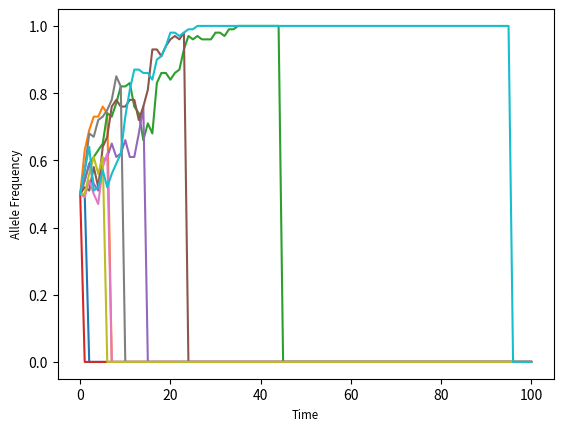

Source code (Python):
import numpy as np
import matplotlib.pyplot as plt
import matplotlib.colors as colours
import copy
import time

""" A population split into M demes with members having either A or a alleles """
class Population:
    def __init__(self, M, N, m):
        self.M = M
        self.m = m
        self.N = N
        self.demes = [Deme(N) for i in range(M)]
        self.age = 0

    def evolve(self, time):
        for i in range(time):
            # self.migrate()
            for deme in self.demes:
                deme.generation()
        self.age = time

    def migrate(self):
        migrant_pool = {
            "a": 0,
            "A": 0
        }

        # all demes donate to migrant pool
        for i in range(self.M):
            for let in ["a", "A"]:
                migrants = int(self.m * self.demes[i].count[let])
                migrant_pool[let] += migrants
                self.demes[i].count[let] -= migrants

        # calculate divisor and remainder for equal distribution
        div = {
            "a": migrant_pool["a"] // self.M,
            "A": migrant_pool["A"] // self.M,
        }
        rem = {
            "a": migrant_pool["a"] % self.M,
            "A": migrant_pool["A"] % self.M,
        }

        # give all demes an equal distribution of the pool
        for i in range(self.M):
            for let in ["a", "A"]:
                add = div[let]
                if rem[let] > 0:
                    add += 1
                    rem[let] -= 1
                self.demes[i].count[let] += add


    def print_self(self):
        print("Population at time {0}".format(self.age))
        for deme in self.demes:
            deme.print_self()
        print()

    def plot_self(self, sample_freq=100, together=True):
        if together:
            for i in range(self.M):
                plt.plot(range(self.age + 1)[0::sample_freq], np.divide(self.demes[i].history["a"][0::sample_freq], self.N), label=i)
            plt.xlabel("Time", fontsize="small")
            plt.ylabel("Allele Frequency", fontsize="small")
            plt.show()
        else:
            _, axes = plt.subplots(self.M, 1, sharex=True, sharey=True)
            for i in range(self.M):
                axes[i].stackplot(range(self.age + 1)[0::sample_freq], 
                    [np.divide(self.demes[i].history["a"][0::sample_freq], self.N), np.divide(self.demes[i].history["A"][0::sample_freq], self.N)],
                    labels=["a Allele", "A Allele"]
                )
                axes[i].set_xlabel("Time", fontsize="small")
                axes[i].set_xlim((0, GENERATIONS))
                axes[i].set_ylim((0, 1))
                axes[i].set_yticks([])
            plt.show()

class Deme:
    def __init__(self, N):
        self.N = N
        self.count = {
            "a": int(np.floor(N / 2)),
            "A": int(np.ceil(N / 2))
        }
        self.history = {
            "a": [self.count["a"]],
            "A": [self.count["A"]]
        }
        self.environment = 0

    def generation(self):
        if self.count["a"] != 0 and self.count["A"] != 0:
            # calculate new totals
            weighted_total = self.count["a"] * (1 + BENEFIT) + self.count["A"]
            trans_prob = (self.count["a"] * (1 + BENEFIT) * (1 - NU) + self.count["A"] * MU) / weighted_total
            self.count["a"] = np.random.binomial(self.N, trans_prob)
            self.count["A"] = self.N - self.count["a"]

        # switch environments
        if self.environment == 0:
            self.environment = np.random.choice([0, 1], p=[1 - ALPHA, ALPHA])
        else:
            self.environment = np.random.choice([0, 1], p=[BETA, 1 - BETA])

        # a is lethal in environment 1
        if self.environment == 1:
            self.count["a"] = 0

        self.history["a"].append(self.count["a"])
        self.history["A"].append(self.count["A"])

    def print_self(self):
        print("a count {0}, A count {1}, Environment {2}".format(self.count["a"], self.count["A"], self.environment))

GENERATIONS = 100
DEMES = 10
DEME_SIZE = 100
BENEFIT = 0.1
MU = 0.02
NU = 0
ALPHA = 5 / GENERATIONS
BETA = 1 - ALPHA

def main():
    # start = time.time()
    pop = Population(DEMES, DEME_SIZE, 0.1)
    pop.evolve(GENERATIONS)
    pop.plot_self(1)
    # end = time.time()
    # print("Elapsed {0}".format(end - start))

if __name__ == "__main__":
    main()